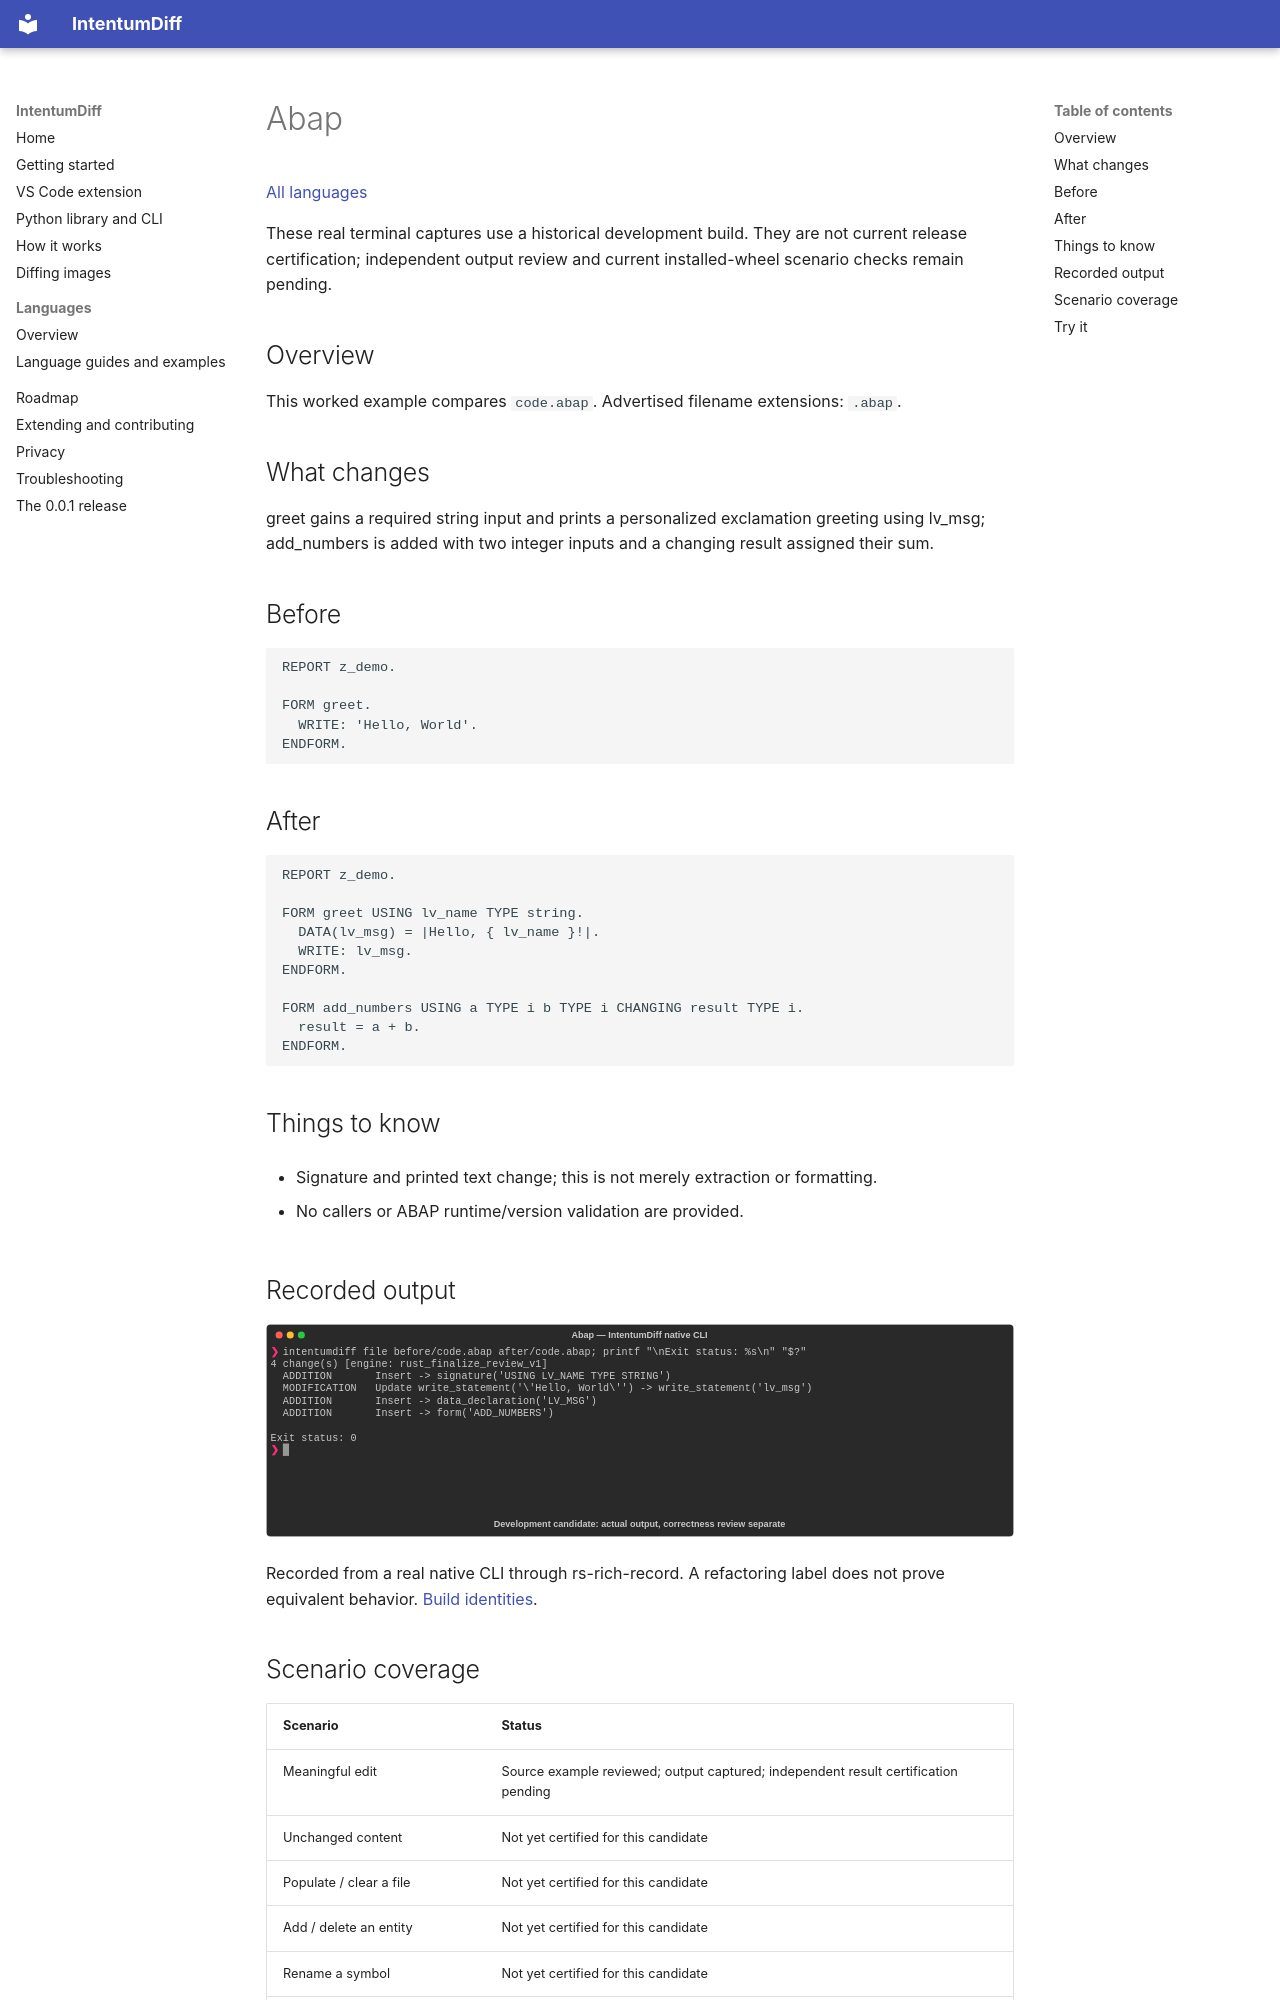

repository: buchochelliq-labs/intentumdiff-docs · page: languages/abap/index.html · generator: mkdocs

# Abap

[All languages](../gallery.md)

These real terminal captures use a historical development build. They are not current release certification; independent output review and current installed-wheel scenario checks remain pending.

## Overview

This worked example compares `code.abap`. Advertised filename extensions: `.abap`.

## What changes

greet gains a required string input and prints a personalized exclamation greeting using lv_msg; add_numbers is added with two integer inputs and a changing result assigned their sum.

## Before

````text
REPORT z_demo.

FORM greet.
  WRITE: 'Hello, World'.
ENDFORM.
````

## After

````text
REPORT z_demo.

FORM greet USING lv_name TYPE string.
  DATA(lv_msg) = |Hello, { lv_name }!|.
  WRITE: lv_msg.
ENDFORM.

FORM add_numbers USING a TYPE i b TYPE i CHANGING result TYPE i.
  result = a + b.
ENDFORM.
````

## Things to know

- Signature and printed text change; this is not merely extraction or formatting.

- No callers or ABAP runtime/version validation are provided.

## Recorded output

![Actual Abap terminal capture](meaningful-change.svg)

Recorded from a real native CLI through rs-rich-record. A refactoring label does not prove equivalent behavior. [Build identities](../provenance.md).
